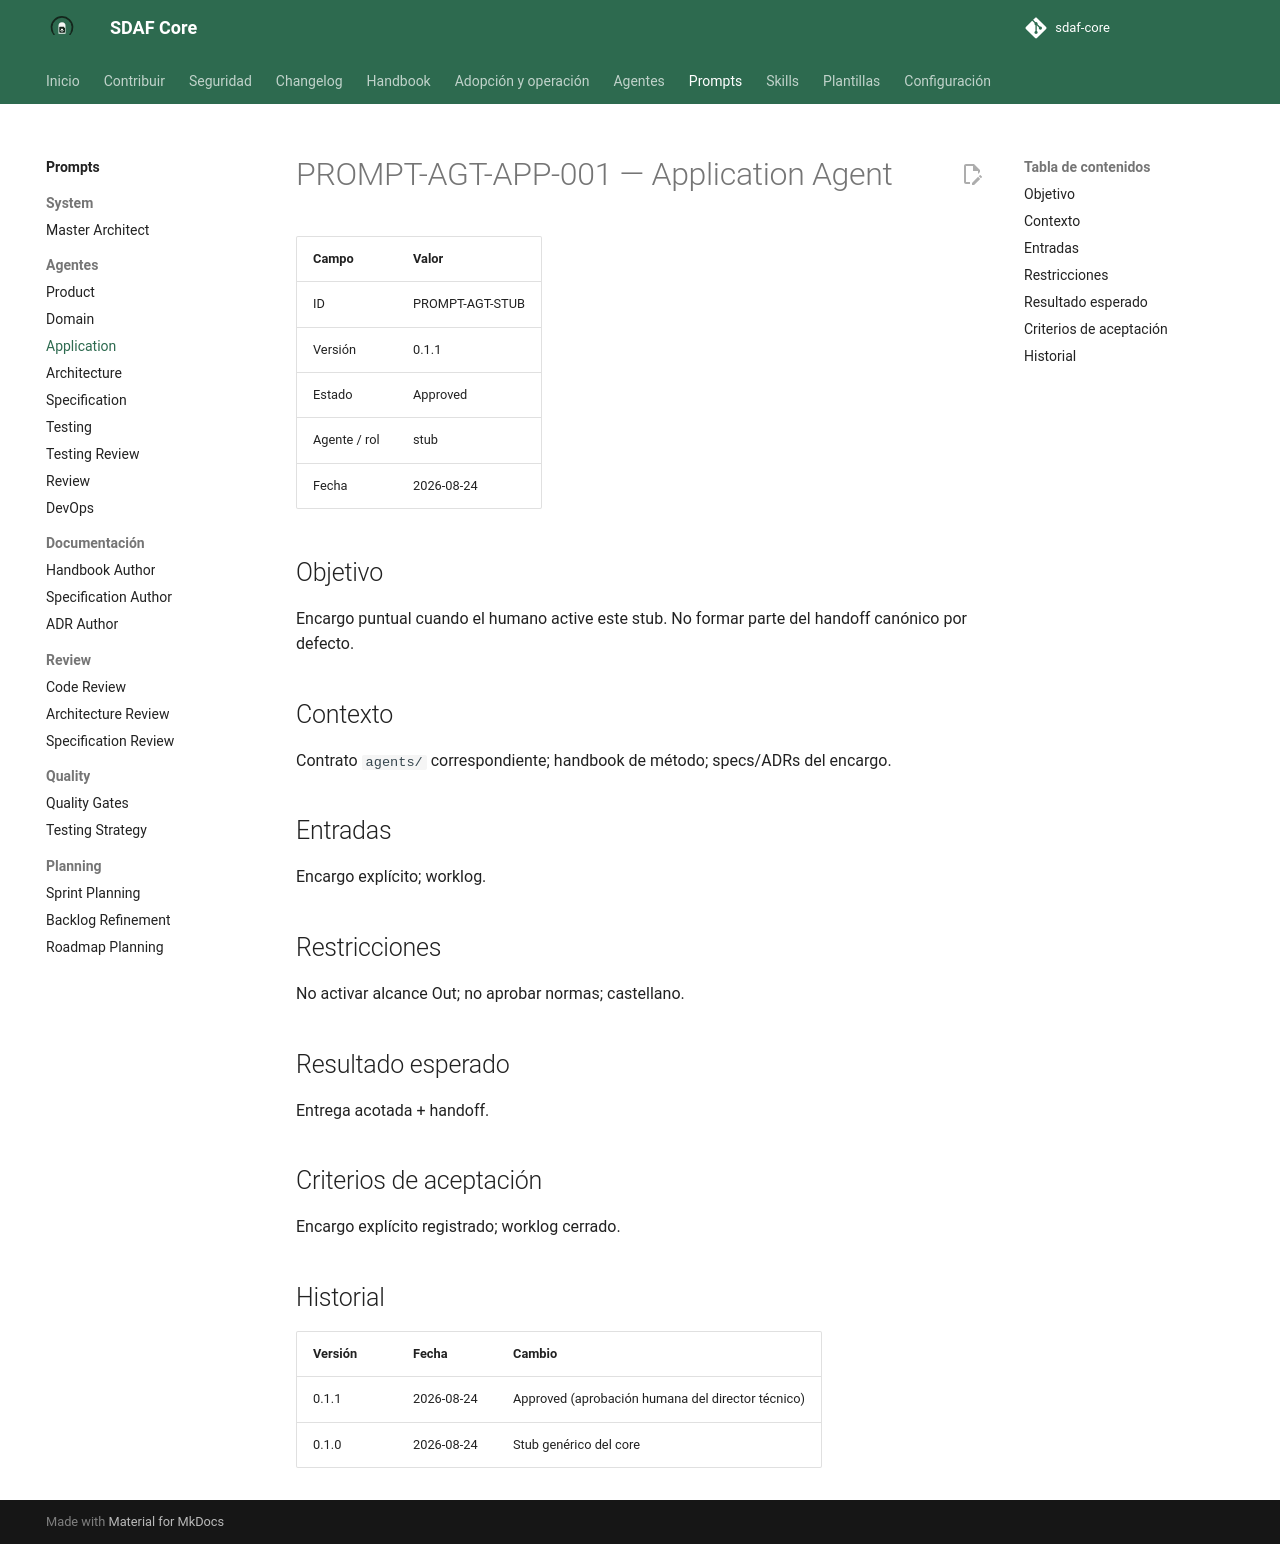

repository: Cyberdine-Systems-Corporation/sdaf-core · page: dev/prompts/agents/application-agent/index.html · generator: mkdocs

# PROMPT-AGT-APP-001 — Application Agent

| Campo | Valor |
|--------|--------|
| ID | PROMPT-AGT-STUB |
| Versión | 0.1.1 |
| Estado | Approved |
| Agente / rol | stub |
| Fecha | 2026-08-24 |

## Objetivo

Encargo puntual cuando el humano active este stub. No formar parte del handoff canónico por defecto.

## Contexto

Contrato `agents/` correspondiente; handbook de método; specs/ADRs del encargo.

## Entradas

Encargo explícito; worklog.

## Restricciones

No activar alcance Out; no aprobar normas; castellano.

## Resultado esperado

Entrega acotada + handoff.

## Criterios de aceptación

Encargo explícito registrado; worklog cerrado.

## Historial

| Versión | Fecha | Cambio |
|---------|--------|--------|
| 0.1.1 | 2026-08-24 | Approved (aprobación humana del director técnico) |
| 0.1.0 | 2026-08-24 | Stub genérico del core |
